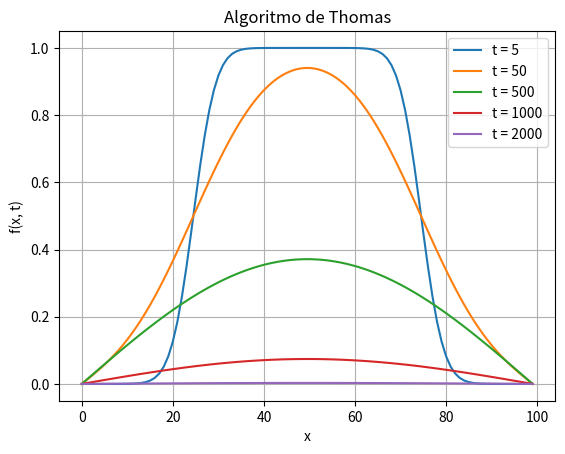

This chart was generated by the following Python code:
import copy
import numpy as np
import matplotlib.pyplot as plt


def thomas(aa, bb, cc, dd):
    a = copy.deepcopy(aa[1:-1])
    b = copy.deepcopy(bb[1:-1])
    c = copy.deepcopy(cc[1:-1])
    d = copy.deepcopy(dd[1:-1])
    a[0] = 0
    c[-1] = 0

    n = len(d)
    # Trata os casos das primeiras linhas
    c[0] /= b[0]
    d[0] /= b[0]

    # Fazendo a substituição no resto das linhas
    for i in range(1, n):
        ptemp = b[i] - (a[i] * c[i - 1])
        c[i] /= ptemp
        d[i] = (d[i] - (a[i] * d[i - 1])) / ptemp

    # Atribuindo valor aos x em ordem inversa
    x = np.zeros(n)
    x[-1] = d[-1]
    for i in range(-2, -n - 1, -1):
        x[i] = d[i] - (c[i] * x[i + 1])

    x = np.append(x, dd[-1])
    x = np.append(dd[0], x)
    return x


k = .4
dx = 1
dt = .25
xf = 100
tf = [5, 50, 500, 1000, 2000]
x = np.arange(0, xf, dx)


a = np.ones(len(x)) * (-k)
c = np.ones(len(x)) * (-k)
b = np.ones(len(x)) * (1 + (2 * k))
d = np.zeros(len(x))
d[int(len(d) / 4):int((3 * len(d)) / 4)] = 1.

for time in tf:
    t = np.arange(0, time, dt)
    for ti in t:
        y = thomas(a, b, c, d)
        d = y
    plt.plot(x, d, label=f't = {time}')

plt.grid()
plt.legend()
plt.title('Algoritmo de Thomas')
plt.ylabel('f(x, t)')
plt.xlabel('x')
plt.savefig('thomas.png')



